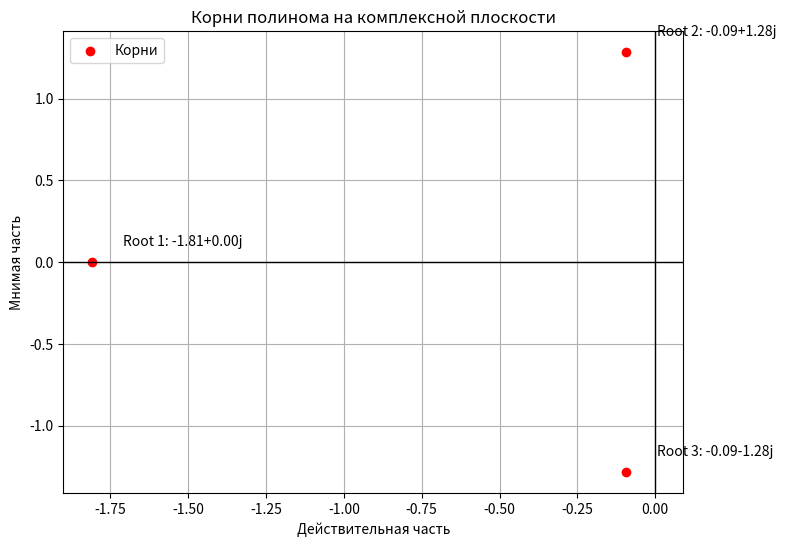

Python code for this plot:
import numpy as np
import matplotlib.pyplot as plt


def hurwitz_matrix(coefficients):
    n = len(coefficients) - 1  # Степень полинома
    hurwitz = np.zeros((n, n))  # Создаем пустую квадратную матрицу n x n

    for i in range(n):
        for j in range(n):
            # Индекс в списке коэффициентов
            index = 2 * i - j + 1
            if 0 <= index < len(coefficients):
                hurwitz[i, j] = coefficients[index]

    return hurwitz


def calculate_principal_minors(matrix):
    minors = []
    for k in range(1, len(matrix) + 1):
        sub_matrix = matrix[:k, :k]  # Выбираем ведущую подматрицу размера k x k
        determinant = np.linalg.det(sub_matrix)  # Вычисляем определитель
        minors.append(determinant)
    return minors


def check_hurwitz_stability(minors):
    return all(minor > 0 for minor in minors)


def check_mikhailov_stability(coefficients):
    hurwitz = hurwitz_matrix(coefficients)
    minors = calculate_principal_minors(hurwitz)
    return check_hurwitz_stability(minors)


def check_lyapunov_shihara_stability(coefficients):
    # Критерий Льенара-Шипара: проверка на стабильность через анализ знаков миноров
    hurwitz = hurwitz_matrix(coefficients)
    minors = calculate_principal_minors(hurwitz)
    # Если все угловые миноры положительные, то система стабильна
    return all(minor > 0 for minor in minors)


def plot_roots(coefficients):
    # Вычисляем корни полинома
    roots = np.roots(coefficients)

    # Извлекаем действительную и мнимую части корней
    real_parts = np.real(roots)
    imaginary_parts = np.imag(roots)

    # Создаем график
    plt.figure(figsize=(8, 6))
    plt.scatter(real_parts, imaginary_parts, color='red', label='Корни')

    # Настройка графика
    plt.axhline(0, color='black', linewidth=1)  # Горизонтальная ось
    plt.axvline(0, color='black', linewidth=1)  # Вертикальная ось
    plt.title('Корни полинома на комплексной плоскости')
    plt.xlabel('Действительная часть')
    plt.ylabel('Мнимая часть')

    # Подписи для корней
    for i, root in enumerate(roots):
        plt.text(real_parts[i] + 0.1, imaginary_parts[i] + 0.1, f'Root {i + 1}: {root:.2f}')

    plt.grid(True)
    plt.legend()
    plt.show()



# Пример использования
coefficients = [1, 2, 2, 3]  # Коэффициенты полинома P(s)

# Вычисление матрицы Гурвица
hurwitz = hurwitz_matrix(coefficients)
print("Матрица Гурвица:")
print(hurwitz)

# Нахождение угловых миноров
minors = calculate_principal_minors(hurwitz)
print("Угловые миноры:")
for i, minor in enumerate(minors, start=1):
    print(f"Δ{i} = {minor}")

# Проверка по критерию Гурвица
is_hurwitz_stable = check_hurwitz_stability(minors)
print("Система стабильно по критерию Гурвица:", is_hurwitz_stable)

# Проверка по критерию Михайлова
is_mikhailov_stable = check_mikhailov_stability(coefficients)
print("Система стабильно по критерию Михайлова:", is_mikhailov_stable)

# Проверка по критерию Льенара-Шипара
is_lyapunov_shihara_stable = check_lyapunov_shihara_stability(coefficients)
print("Система стабильно по критерию Льенара-Шипара:", is_lyapunov_shihara_stable)

plot_roots(coefficients)
